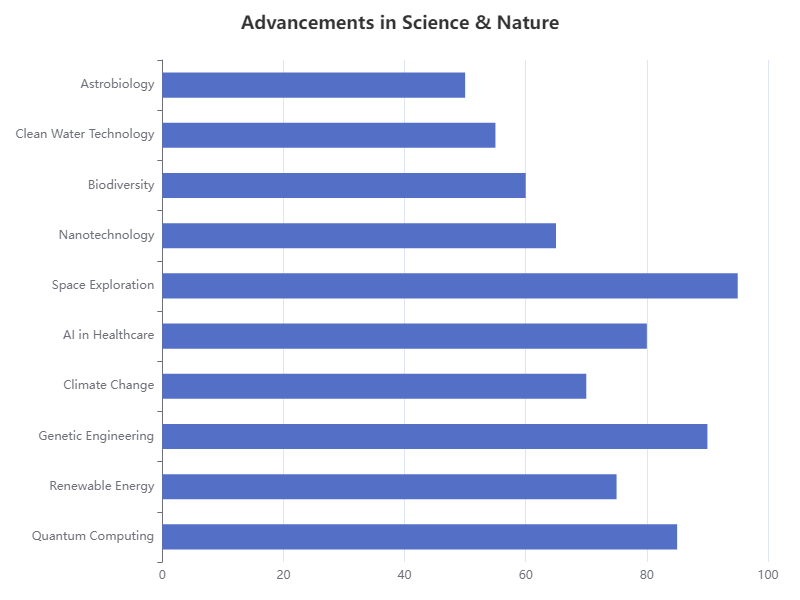

Data behind this chart, as committed beside it:
Category, Value
Quantum Computing, 85
Renewable Energy, 75
Genetic Engineering, 90
Climate Change, 70
AI in Healthcare, 80
Space Exploration, 95
Nanotechnology, 65
Biodiversity, 60
Clean Water Technology, 55
Astrobiology, 50
